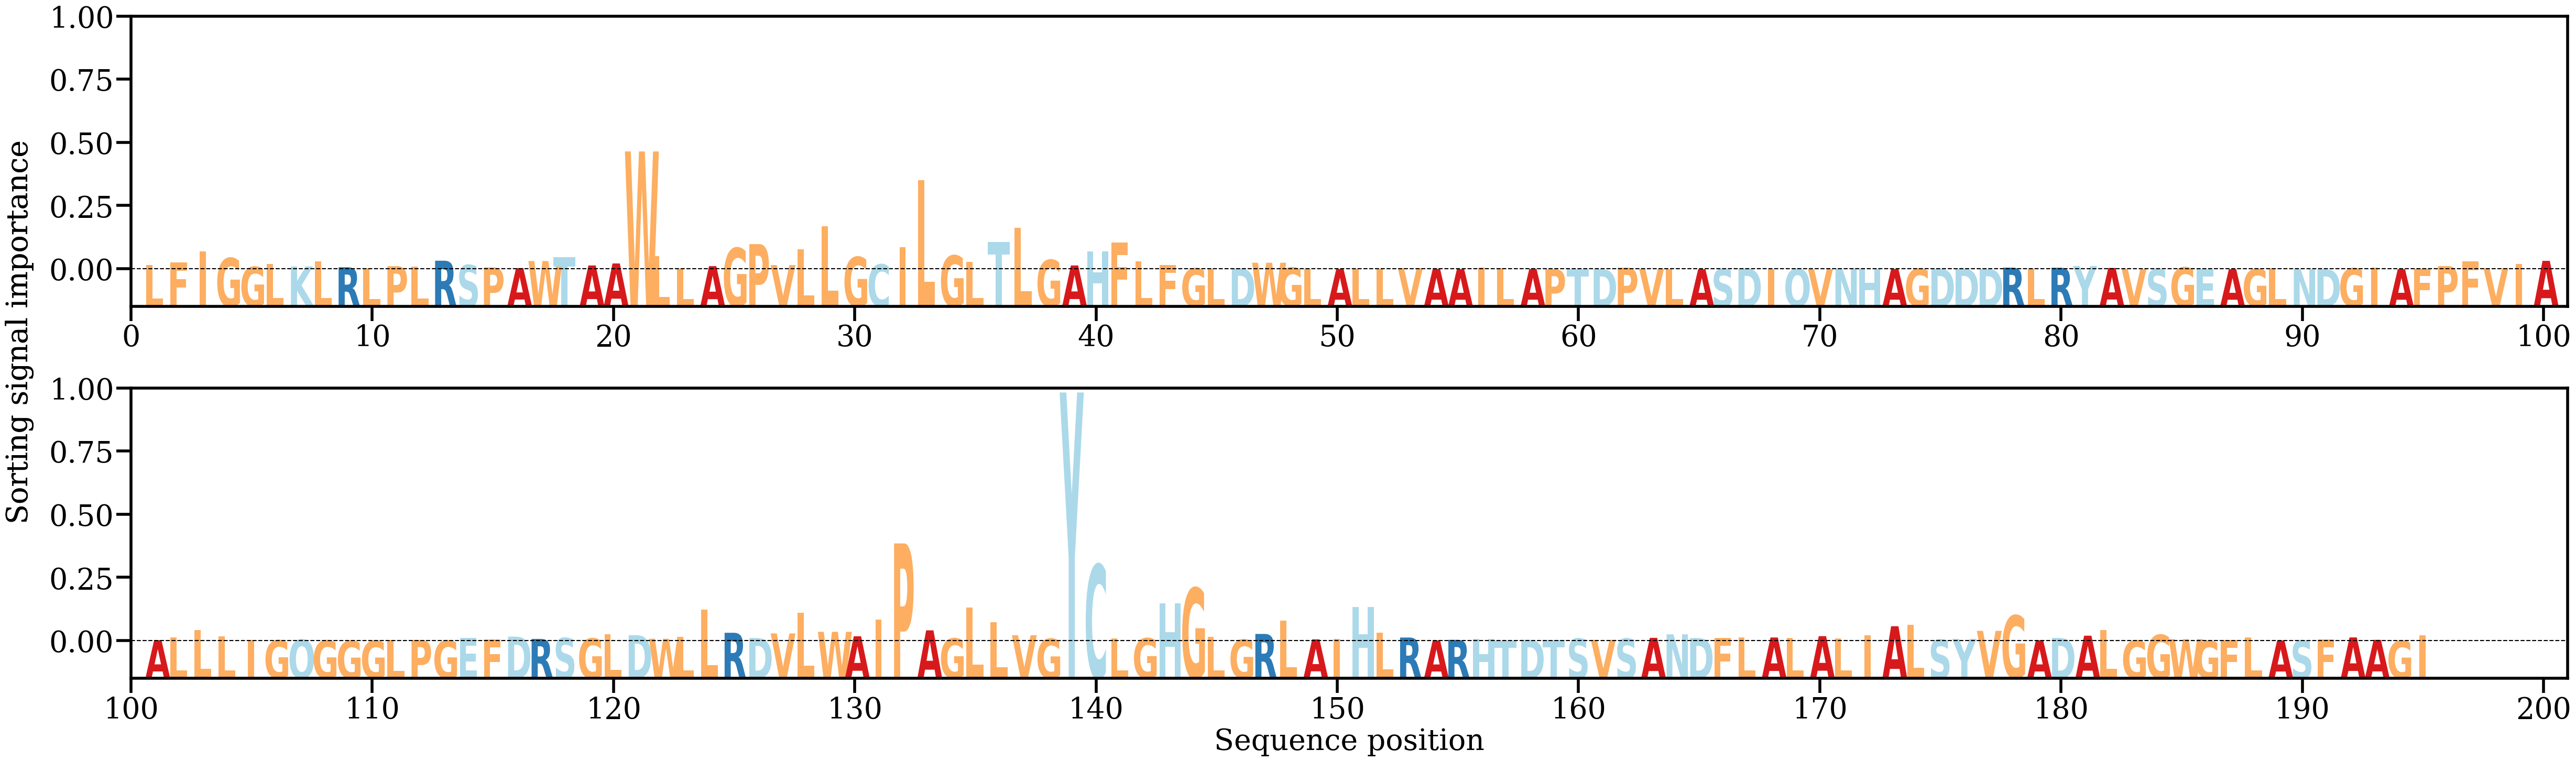

The file beside this chart, header and first rows:
AA, Alpha
L, [0.00244626]
F, [0.00406036]
I, [0.01032553]
G, [0.00641357]
G, [0.00138828]
L, [0.00312966]
K, [0.00164071]
L, [0.00445023]
R, [0.00116346]
L, [0.00066755]
P, [0.0017719]
L, [0.00144682]
R, [0.00488766]
S, [0.00242877]
P, [0.00105777]
A, [0.00067803]
W, [0.00469528]
T, [0.00691697]
A, [0.00217439]
A, [0.00331705]
W, [0.0673393]
L, [0.00744049]
L, [0.0003455]
A, [0.00180046]
G, [0.01216897]
P, [0.01437828]
V, [0.0024087]
L, [0.01140572]
L, [0.02465661]
G, [0.00702752]
C, [0.00278503]
I, [0.01271703]
L, [0.05097737]
G, [0.00785991]
L, [0.00433752]
T, [0.01563325]
L, [0.02372542]
G, [0.00534121]
A, [0.00218912]
H, [0.01025845]
F, [0.01521143]
L, [0.00438988]
F, [0.00251249]
G, [0.00049081]
L, [0.00025003]
D, [0.00049975]
W, [0.00372196]
G, [0.00095016]
L, [0.00030343]
A, [0.00015603]
L, [0.00038556]
L, [0.00036111]
V, [0.00060213]
A, [0.00024861]
A, [5.4663462e-05]
I, [0.00102125]
L, [0.00051348]
A, [0.00019201]
P, [5.0469644e-05]
T, [6.4009866e-05]
... 135 more rows
